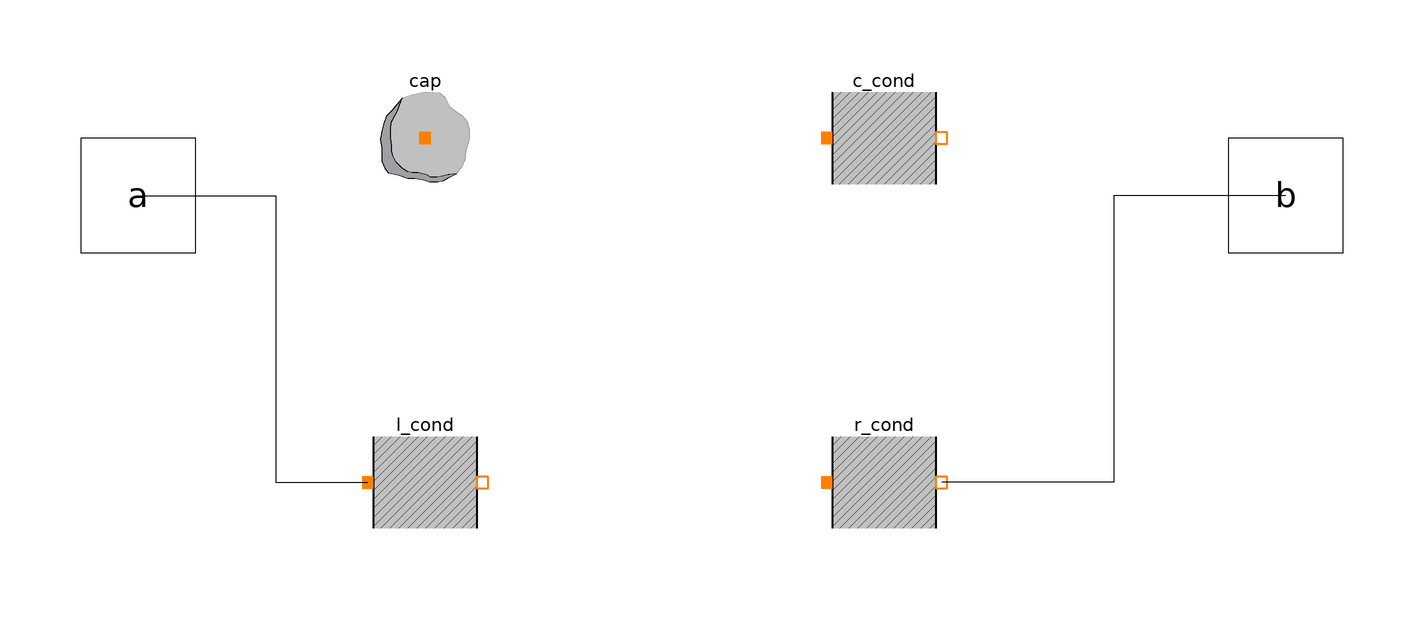

The component connection diagram of the Modelica model below, drawn from its own Placement and Line annotations.

model ConductingRod_Thermal
  import FirstBookExamples.Thermal.Basic1D;
  import Modelica.SIunits;

  parameter SIunits.Length L=1.0 "Total length";
  parameter SIunits.Area A=1.0 "Cross-sectional area";
  parameter SIunits.SpecificHeatCapacity cp=1.0;
  parameter SIunits.Density rho=1.0;
  parameter SIunits.ThermalConductivity k=1.0;
  parameter Integer n=10 "Number of sections";

  Thermal.Interfaces.Node a annotation (Placement(transformation(
          extent={{-110,-10},{-90,10}})));
  Thermal.Interfaces.Node b annotation (Placement(transformation(
          extent={{90,-10},{110,10}})));
protected
  parameter SIunits.Length dx=L/n;
  Basic1D.Capacitance cap[n](
    each V=dx*A,
    each rho=rho,
    each cp=cp) annotation (Placement(transformation(extent={{-60,0},
            {-40,20}})));
  Basic1D.Conduction c_cond[n - 1](
    each L=dx,
    each A=A,
    each k=k) annotation (Placement(transformation(extent={{20,0},{40,
            20}})));
  Basic1D.Conduction l_cond(
    L=dx/2,
    A=A,
    k=k) annotation (Placement(transformation(extent={{-60,-60},{-40,
            -40}})));
  Basic1D.Conduction r_cond(
    L=dx/2,
    A=A,
    k=k) annotation (Placement(transformation(extent={{20,-60},{40,
            -40}})));
equation
  for i in 1:n - 1 loop
    connect(c_cond[i].a, cap[i].n);
    connect(c_cond[i].b, cap[i + 1].n);
  end for;
  connect(a, l_cond.a)
    annotation (Line(points={{-100,0},{-76,0},{-76,-50},{-60,-50}}));
  connect(l_cond.b, cap[1].n);
  connect(b, r_cond.b) annotation (Line(points={{100,0},{70,0},{70,
          -50},{40,-50}}));
  connect(r_cond.a, cap[n].n);
end ConductingRod_Thermal;